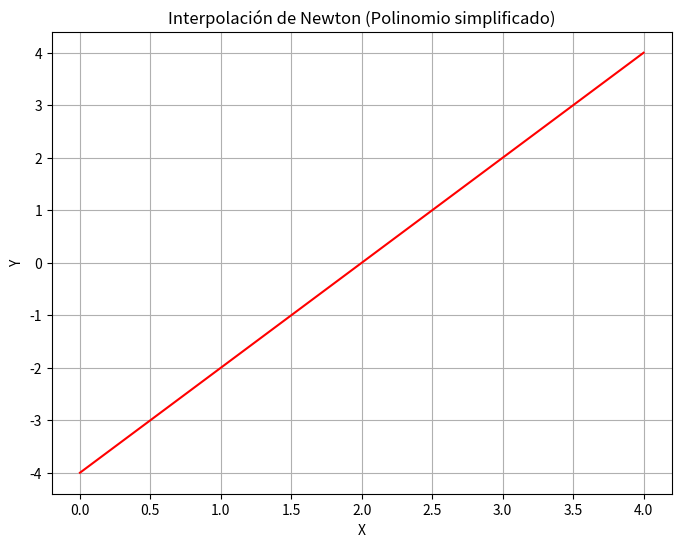

The matplotlib source for this figure:
import numpy as np
import matplotlib.pyplot as plt
from sympy import symbols, simplify

def divided_differences(x, y):
    n = len(x)
    coefficients = np.copy(y)
    for j in range(1, n):
        for i in range(n - 1, j - 1, -1):
            coefficients[i] = (coefficients[i] - coefficients[i - 1]) / (x[i] - x[i - j])
    return coefficients

def newton_interpolation_polynomial(x, y):
    coefficients = divided_differences(x, y)
    n = len(x)
    x_sym = symbols('x')

    def newton_polynomial(new_x):
        result = coefficients[n - 1]
        for i in range(n - 2, -1, -1):
            result = result * (new_x - x[i]) + coefficients[i]
        return result

    newton_poly = newton_polynomial(x_sym)
    simplified_poly = simplify(newton_poly)

    return simplified_poly

# Datos de ejemplo
x = np.array([2, 3, 5, 7, 8])
y = np.array([0, 2, 5, 12, 21])

# Crear el polinomio de Newton para la interpolación
simplified_polynomial = newton_interpolation_polynomial(x, y)
print("Polinomio de Newton simplificado:")
print(simplified_polynomial)
 
# Puntos para graficar el polinomio (opcional)
x_vals = np.linspace(0, 4, 100)
y_vals = [simplified_polynomial.subs('x', val) for val in x_vals]

plt.figure(figsize=(8, 6))
plt.plot(x_vals, y_vals, label='Polinomio de Newton', color='red')
plt.xlabel('X')
plt.ylabel('Y')
plt.title('Interpolación de Newton (Polinomio simplificado)')
plt.grid(True)
plt.show()
